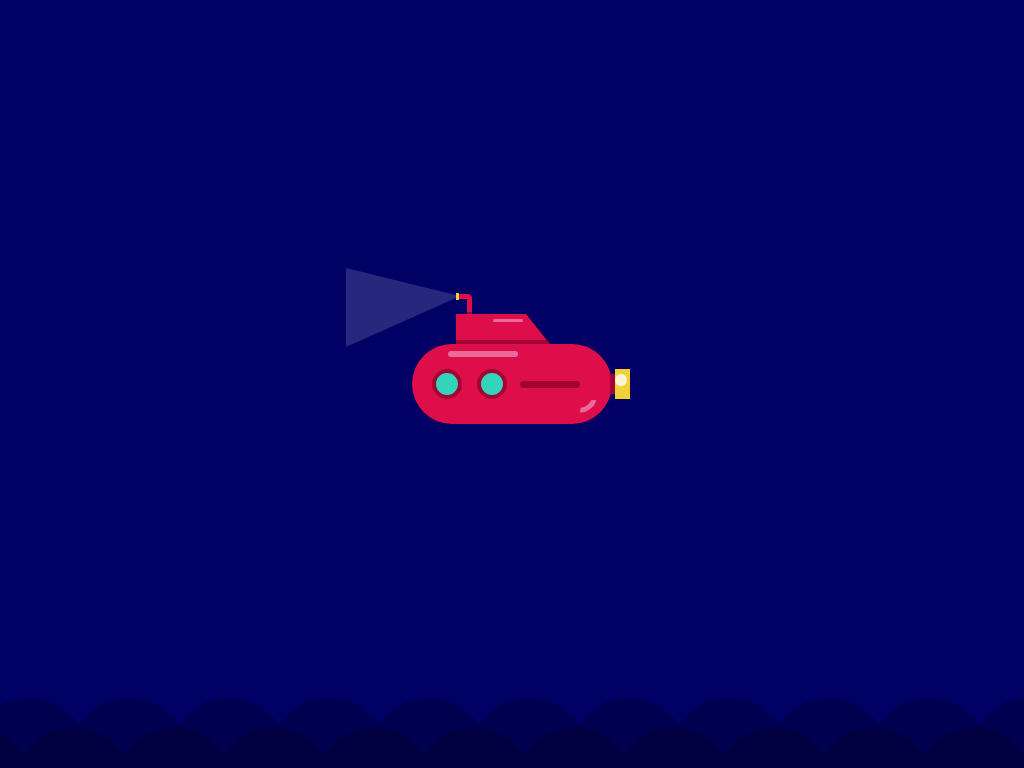

Give the HTML and CSS whose rendering is this image.

<!-- file: index.html -->
<!DOCTYPE html>
<html lang="en">
  <head>
    <meta charset="UTF-8" />
    <meta http-equiv="X-UA-Compatible" content="IE=edge" />
    <meta name="viewport" content="width=device-width, initial-scale=1.0" />
    <title>Submarine Animation</title>
    <link rel="stylesheet" href="style.css" />
  </head>
  <body>
    <div class="submarine">
      <div class="top">
        <div class="pipe">
          <div class="light"></div>
        </div>
      </div>
      <div class="window window1">
        <div class="shine"></div>
      </div>
      <div class="window window2">
        <div class="shine"></div>
      </div>
      <div class="shadow"></div>
      <div class="propeller">
        <div class="back"></div>
        <div class="wing"></div>
        <div class="bubble bubble-1"></div>
        <div class="bubble bubble-2"></div>
        <div class="bubble bubble-3"></div>
      </div>
    </div>
    <div class="wave">
      <div class="wave1"></div>
      <div class="wave2"></div>
    </div>
  </body>
</html>


/* file: style.css */
:root {
  --primary: #de0e4a;
  --primaryDark: #a30234;
  --secondary: #ec6a9a;
  --accent1: #f2d136;
  --accent2: #34d4ba;
  --bkg1: #000065;
  --bkg2: #1b1a77;
  --bkg3: #27277d;
}

*,
*::after,
*::before {
  margin: 0;
  padding: 0;
  box-sizing: border-box;
}
body {
  background-color: var(--bkg1);
  overflow: hidden;
}
.submarine {
  position: absolute;
  height: 80px;
  width: 200px;
  background-color: var(--primary);
  margin: auto;
  inset: 0;
  border-radius: 80px;
}
.submarine::before {
  position: absolute;
  content: '';
  width: 70px;
  height: 6px;
  border-radius: 6px;
  background-color: var(--secondary);
  top: 7px;
  left: 36px;
}
.submarine::after {
  position: absolute;
  content: '';
  width: 19px;
  height: 27px;
  border-radius: 50%;
  border: 5px solid transparent;
  border-right: 5px solid var(--secondary);
  bottom: 9px;
  right: 18px;
  transform: rotate(54deg);
}
.top {
  position: relative;
  height: 0;
  width: 94px;
  border-bottom: 30px solid var(--primary);
  border-right: 24px solid transparent;
  /* border-left: 0px solid transparent; */
  top: -37%;
  left: 22%;
}
.top::before {
  position: absolute;
  content: '';
  height: 0px;
  width: 94px;
  top: 26px;
  border-bottom: 4px solid var(--primaryDark);
  border-right: 3px solid transparent;
}
.top::after {
  position: absolute;
  content: '';
  height: 3px;
  width: 30px;
  border-radius: 3px;
  background-color: var(--secondary);
  top: 5px;
  right: 3px;
}
.pipe {
  position: relative;
  height: 20px;
  width: 13px;
  border-top: 5px solid var(--primary);
  border-right: 5px solid var(--primary);
  border-radius: 0 5px 0 0;
  top: -20px;
  left: 3px;
}
.pipe::before {
  position: absolute;
  content: '';
  height: 2px;
  width: 5px;
  background-color: var(--primaryDark);
  bottom: 0px;
  left: 8px;
}
.pipe::after {
  position: absolute;
  content: '';
  width: 3px;
  height: 7px;
  background-color: var(--accent1);
  top: -6px;
  left: -3px;
}
.light {
  position: absolute;
  height: 79px;
  width: 0;
  border-left: 110px solid var(--bkg3);
  border-top: 27px solid transparent;
  border-bottom: 49px solid transparent;
  top: -31.5px;
  right: 11px;
}
.window {
  position: absolute;
  height: 30px;
  width: 30px;
  background-color: var(--accent2);
  border-radius: 50%;
  border: 4px solid var(--primaryDark);
  margin-block: auto;
  inset-block: 0;
  overflow: hidden;
}
.window1 {
  left: 20px;
}
.window2 {
  left: 65px;
}
.shine {
  position: absolute;
  height: 5px;
  width: 30px;
  background-color: white;
  transform: rotate(45deg);
  bottom: -6px;
  left: -18px;
  animation: reflect 2s infinite;
}
@keyframes reflect {
  100% {
    transform: rotate(45deg) translateY(-40px);
  }
}
.shadow {
  position: absolute;
  height: 7px;
  width: 60px;
  background-color: var(--primaryDark);
  border-radius: 7px;
  margin-block: auto;
  inset-block: 0;
  left: 108px;
}
.propeller {
  perspective: 1200px;
}
.back {
  position: absolute;
  height: 20px;
  width: 5px;
  background-color: var(--primaryDark);
  right: -3px;
}
.wing {
  position: absolute;
  height: 30px;
  width: 15px;
  background-color: var(--accent1);
  top: -5px;
  right: -18px;
  animation: spin 0.5s infinite linear;
}
@keyframes spin {
  100% {
    transform: rotateX(180deg);
  }
}
.bubble {
  position: absolute;
  background-color: #ffffff;
  border-radius: 50%;
  height: 12px;
  width: 12px;
  opacity: 0.4;
  right: -15px;
}
.bubble-1 {
  animation: bubble-move-1 3s 2s infinite;
}
@keyframes bubble-move-1 {
  100% {
    transform: translate(50px, -20px);
    opacity: 0;
  }
}
.bubble-2 {
  animation: bubble-move-2 2s 0.5s infinite;
}
@keyframes bubble-move-2 {
  100% {
    transform: translate(30px, 10px);
    opacity: 0;
  }
}
.bubble-3 {
  animation: bubble-move-3 4s 1s infinite;
}
@keyframes bubble-move-3 {
  100% {
    transform: translate(40px, 25px);
    opacity: 0;
  }
}

.wave {
  height: 100px;
  width: 100vw;
  position: absolute;
  bottom: 0;
  /* background-color: white; */
}
.wave1,
.wave2 {
  position: absolute;
  bottom: 0;
  right: 0;
  width: 5000px;
  height: 100px;
  background-size: 100px 180px;
  animation: wave-move 20s linear infinite;
}
@keyframes wave-move {
  100% {
    right: -100%;
  }
}
.wave1 {
  background-image: radial-gradient(
    circle at 50px 120px,
    rgba(0, 0, 0, 0.2) 60px,
    var(--bkg1) 60px
  );
}
.wave2 {
  background-image: radial-gradient(
    circle at 50px 90px,
    rgba(0, 0, 0, 0.2) 60px,
    var(--bkg1) 60px
  );
  background-position: 55px 0;
}
